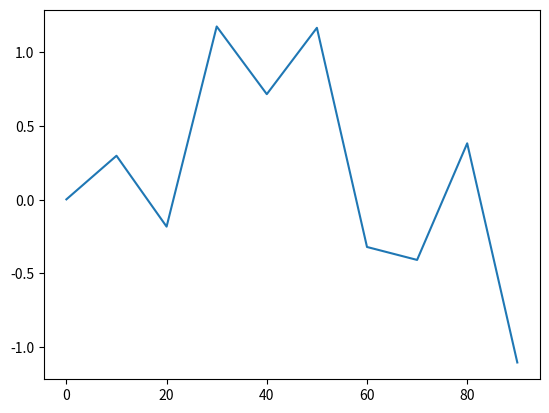

Recreate this plot in Python.
#plotting fom pandas 

import matplotlib.pyplot as plt
import numpy as np
import pandas as pd 
s = pd.Series(np.random.randn(10).cumsum(),index=np.arange(0,100,10))
s.plot()
plt.show()